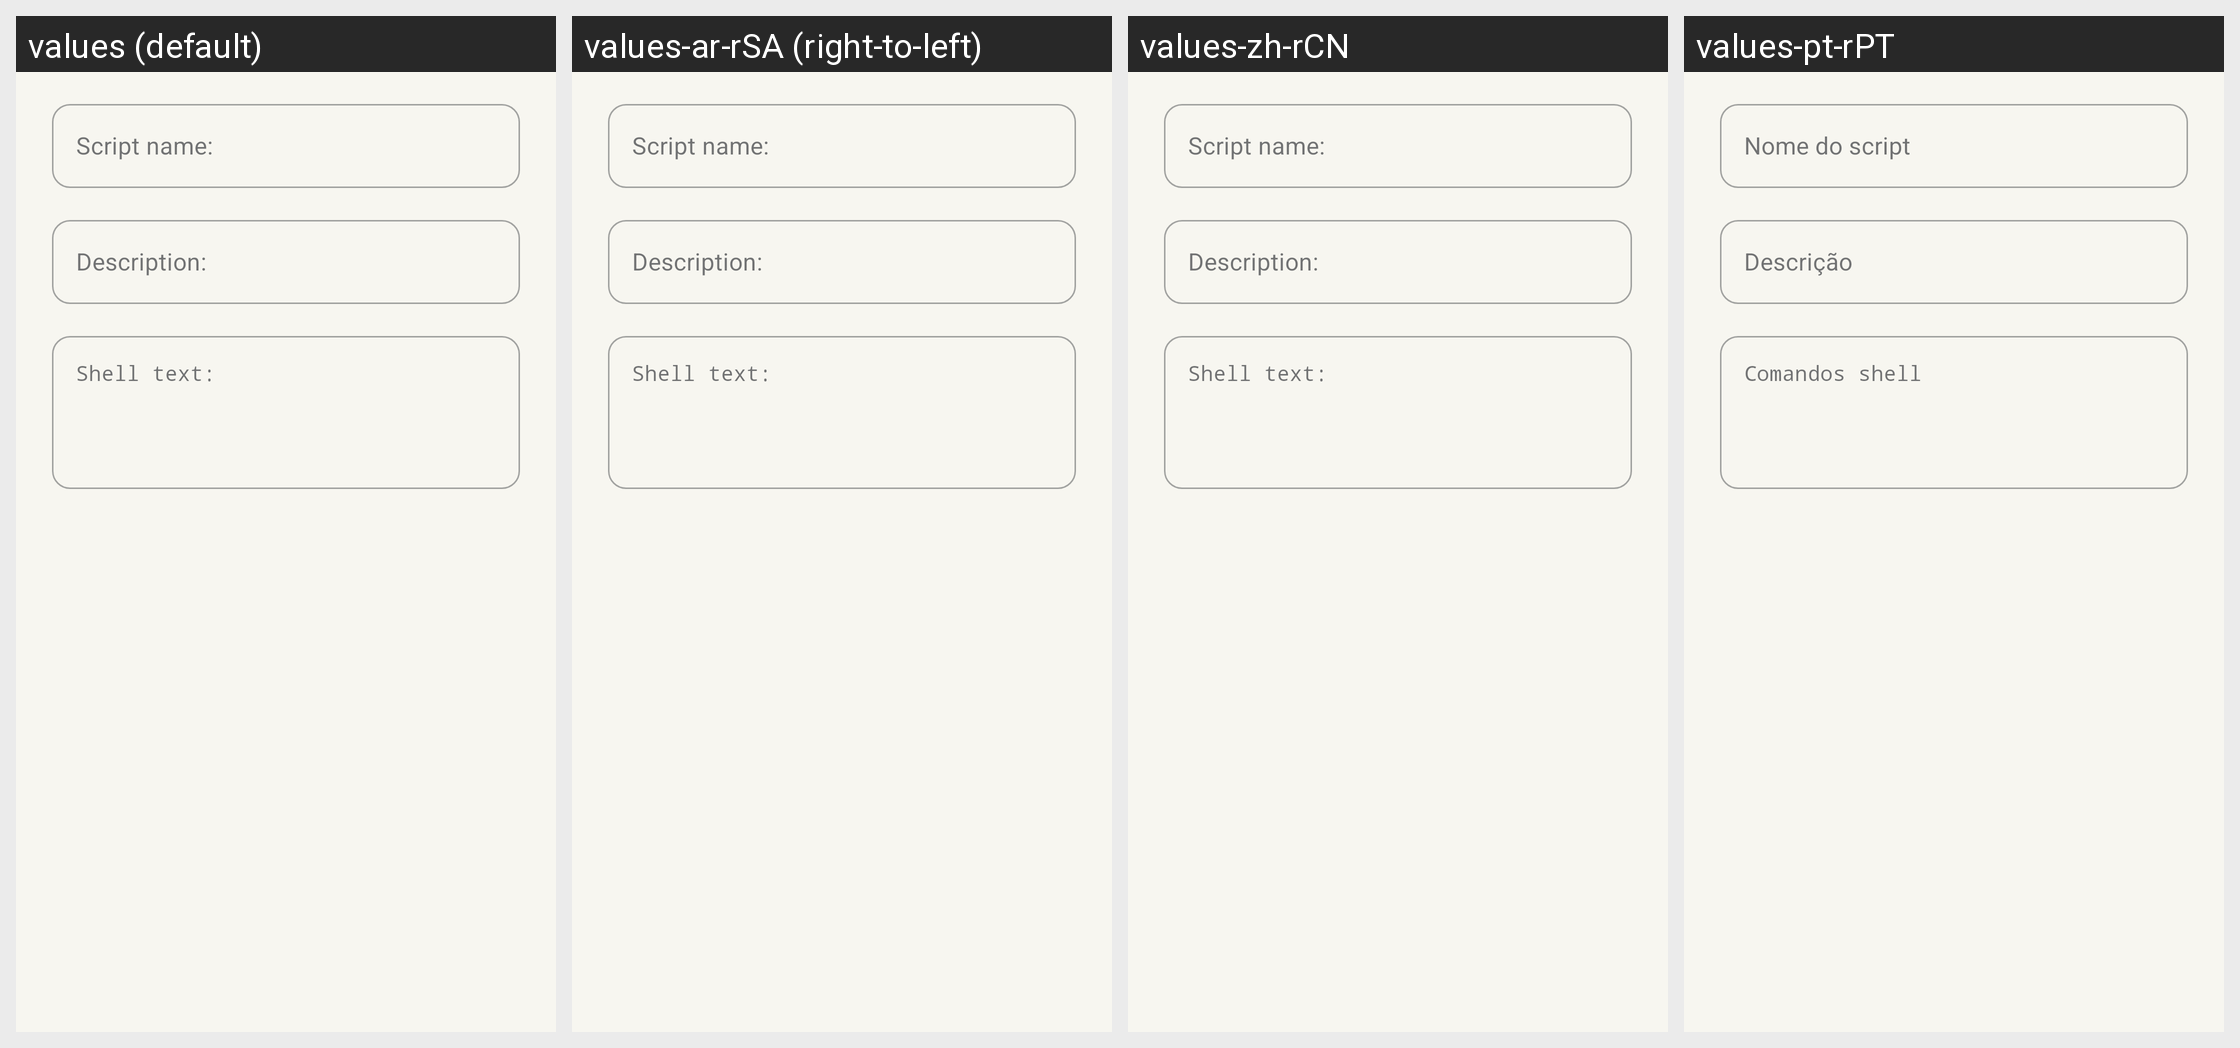

The Android screen above is rendered under several locales of the same app. Produce the string resources it draws, with the default and per-locale values.
Android screen res/layout/script_newedit_dialog.xml rendered under 4 locales, left to right: values (default), values-ar-rSA (right-to-left), values-zh-rCN, values-pt-rPT. Device: Nexus 5 (rendered at 1080×1920; each locale shown at half size, 540×960, under a caption strip naming it); theme AccaTheme.DayNight.
Other locales in the repository, not shown: values-cs-rCZ, values-de-rDE, values-el-rGR, values-es-rES, values-fr-rFR, values-hu-rHU, values-in-rID, values-it-rIT, values-ja-rJP, values-ko-rKR, values-nl-rNL, values-pl-rPL, values-pt-rBR, values-si-rLK, values-tr-rTR, values-uk-rUA, values-vi-rVN, values-zh-rTW.
Strings drawn on this screen, with the default value and each locale's value (text and hints the layout hard-codes, and strings that could not be matched under every locale, appear in the picture but are not listed):

script_label
  values: Script name:
  values-ar-rSA: Script name:  [not translated; the default value is used]
  values-zh-rCN: Script name:  [not translated; the default value is used]
  values-pt-rPT: Nome do script

script_description
  values: Description:
  values-ar-rSA: Description:  [not translated; the default value is used]
  values-zh-rCN: Description:  [not translated; the default value is used]
  values-pt-rPT: Descrição

script_body_text
  values: Shell text:
  values-ar-rSA: Shell text:  [not translated; the default value is used]
  values-zh-rCN: Shell text:  [not translated; the default value is used]
  values-pt-rPT: Comandos shell
